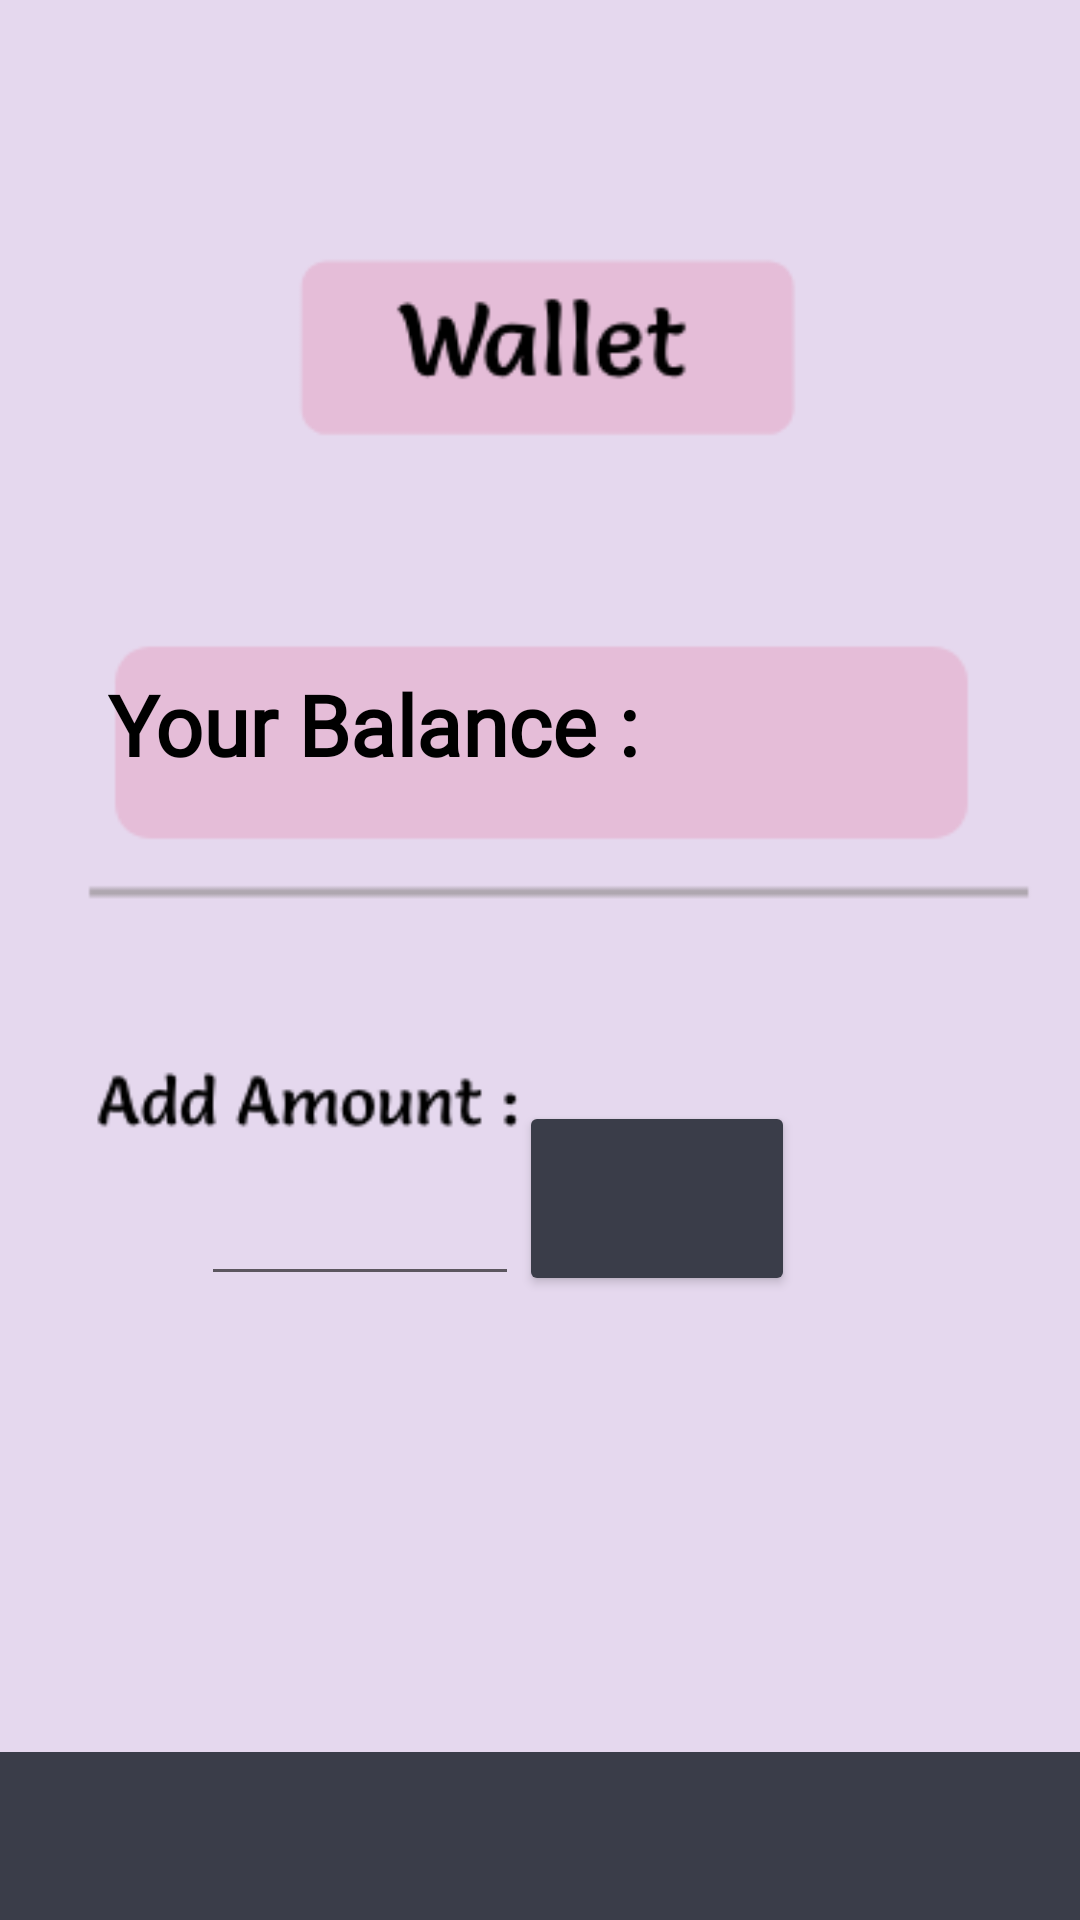

The Android layout XML behind this screen, and the referenced resources:
<!-- AndroidManifest.xml: application theme Theme.Farha_Application -->
<!-- res/layout/activity_walllet.xml -->
<?xml version="1.0" encoding="utf-8"?>
<androidx.constraintlayout.widget.ConstraintLayout xmlns:android="http://schemas.android.com/apk/res/android"
    xmlns:app="http://schemas.android.com/apk/res-auto"
    xmlns:tools="http://schemas.android.com/tools"
    android:layout_width="match_parent"
    android:layout_height="match_parent"
    android:background="@drawable/wallet"
    android:orientation="vertical"
    tools:context=".Acticites.Invitation.wallletActivity">


    <TextView
        android:id="@+id/textView2"
        android:layout_width="190dp"
        android:layout_height="48dp"
        android:text="Your Balance :"
        android:textColor="#000000"
        android:textSize="28sp"
        android:textStyle="bold"
        android:fontFamily="@font/averia_gruesa_libre"
        app:layout_constraintBottom_toBottomOf="parent"
        app:layout_constraintEnd_toEndOf="parent"
        app:layout_constraintHorizontal_bias="0.212"
        app:layout_constraintStart_toStartOf="parent"
        app:layout_constraintTop_toTopOf="parent"
        app:layout_constraintVertical_bias="0.376" />

    <TextView
        android:id="@+id/balance"
        android:layout_width="88dp"
        android:layout_height="50dp"
        android:layout_marginStart="24dp"
        android:layout_marginLeft="24dp"
        android:text=""
        android:textColor="#FFFFFF"
        android:textSize="28sp"
        android:textStyle="bold"
        app:layout_constraintBottom_toBottomOf="parent"
        app:layout_constraintStart_toEndOf="@+id/textView2"
        app:layout_constraintTop_toTopOf="parent"
        app:layout_constraintVertical_bias="0.377" />

    <Button
        android:id="@+id/AddAmount"
        android:layout_width="92dp"
        android:layout_height="65dp"
        android:layout_marginBottom="208dp"
        android:gravity="center_horizontal"
        android:onClick="addAmount"
        android:textAlignment="center"
        android:textColor="@color/white"
        android:textSize="20dp"
        android:textStyle="bold"
        app:backgroundTint="#3A3D49"
        app:icon="@drawable/ic_baseline_add_24"
        app:layout_constraintBottom_toBottomOf="parent"
        app:layout_constraintEnd_toEndOf="parent"
        app:layout_constraintHorizontal_bias="0.645"
        app:layout_constraintStart_toStartOf="parent" />

    <androidx.appcompat.widget.Toolbar
        android:id="@+id/toolbar"
        android:layout_width="match_parent"
        android:layout_height="wrap_content"
        android:background="#3A3D49"
        android:minHeight="?attr/actionBarSize"
        android:theme="?attr/actionBarTheme"
        app:layout_constraintBottom_toBottomOf="parent"
        app:layout_constraintEnd_toEndOf="parent"
        app:layout_constraintHorizontal_bias="0.0"
        app:layout_constraintStart_toStartOf="parent"
        app:layout_constraintVertical_bias="1.0" />

    <EditText
        android:id="@+id/amount"
        android:layout_width="106dp"
        android:layout_height="68dp"
        android:layout_marginBottom="208dp"
        android:ems="10"
        android:gravity="left"
        android:inputType="textPersonName"
        app:layout_constraintBottom_toBottomOf="parent"
        app:layout_constraintEnd_toStartOf="@+id/AddAmount"
        app:layout_constraintHorizontal_bias="1.0"
        app:layout_constraintStart_toStartOf="parent" />

</androidx.constraintlayout.widget.ConstraintLayout>
<!-- resources referenced by this layout -->
<resources>
  <color name="white">#FFFFFFFF</color>
  <!-- drawable wallet: png bitmap (drawable, 17046 bytes) -->
  <style name="Theme.Farha_Application" parent="Theme.MaterialComponents.DayNight.NoActionBar">
          
          <item name="colorPrimary">@color/white</item>
          <item name="colorPrimaryVariant">@color/black</item>
          <item name="colorOnPrimary">@color/white</item>
          
          <item name="colorSecondary">@color/teal_200</item>
          <item name="colorSecondaryVariant">@color/teal_700</item>
          <item name="colorOnSecondary">@color/black</item>
          
          <item name="android:statusBarColor" tools:targetApi="l">?attr/colorPrimaryVariant</item>
          
      </style>
  <color name="black">#FF000000</color>
  <color name="teal_200">#FF03DAC5</color>
  <color name="teal_700">#FF018786</color>
</resources>
